Dataset: dataset_2k (GitHub, sophiathapa/Virtual-Mouse). Classes: double click, drag, drop, left click, move cursor, right click.

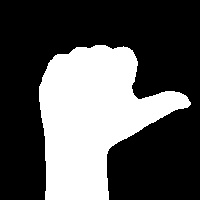
Label: left click

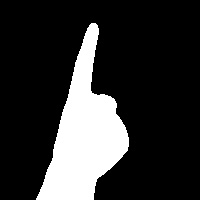
Label: right click

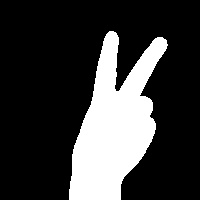
Label: move cursor

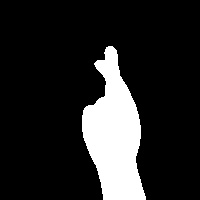
Label: double click

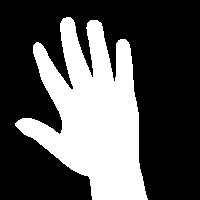
Label: drop

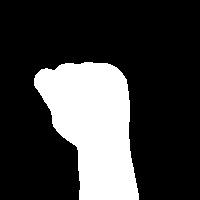
Label: drag
